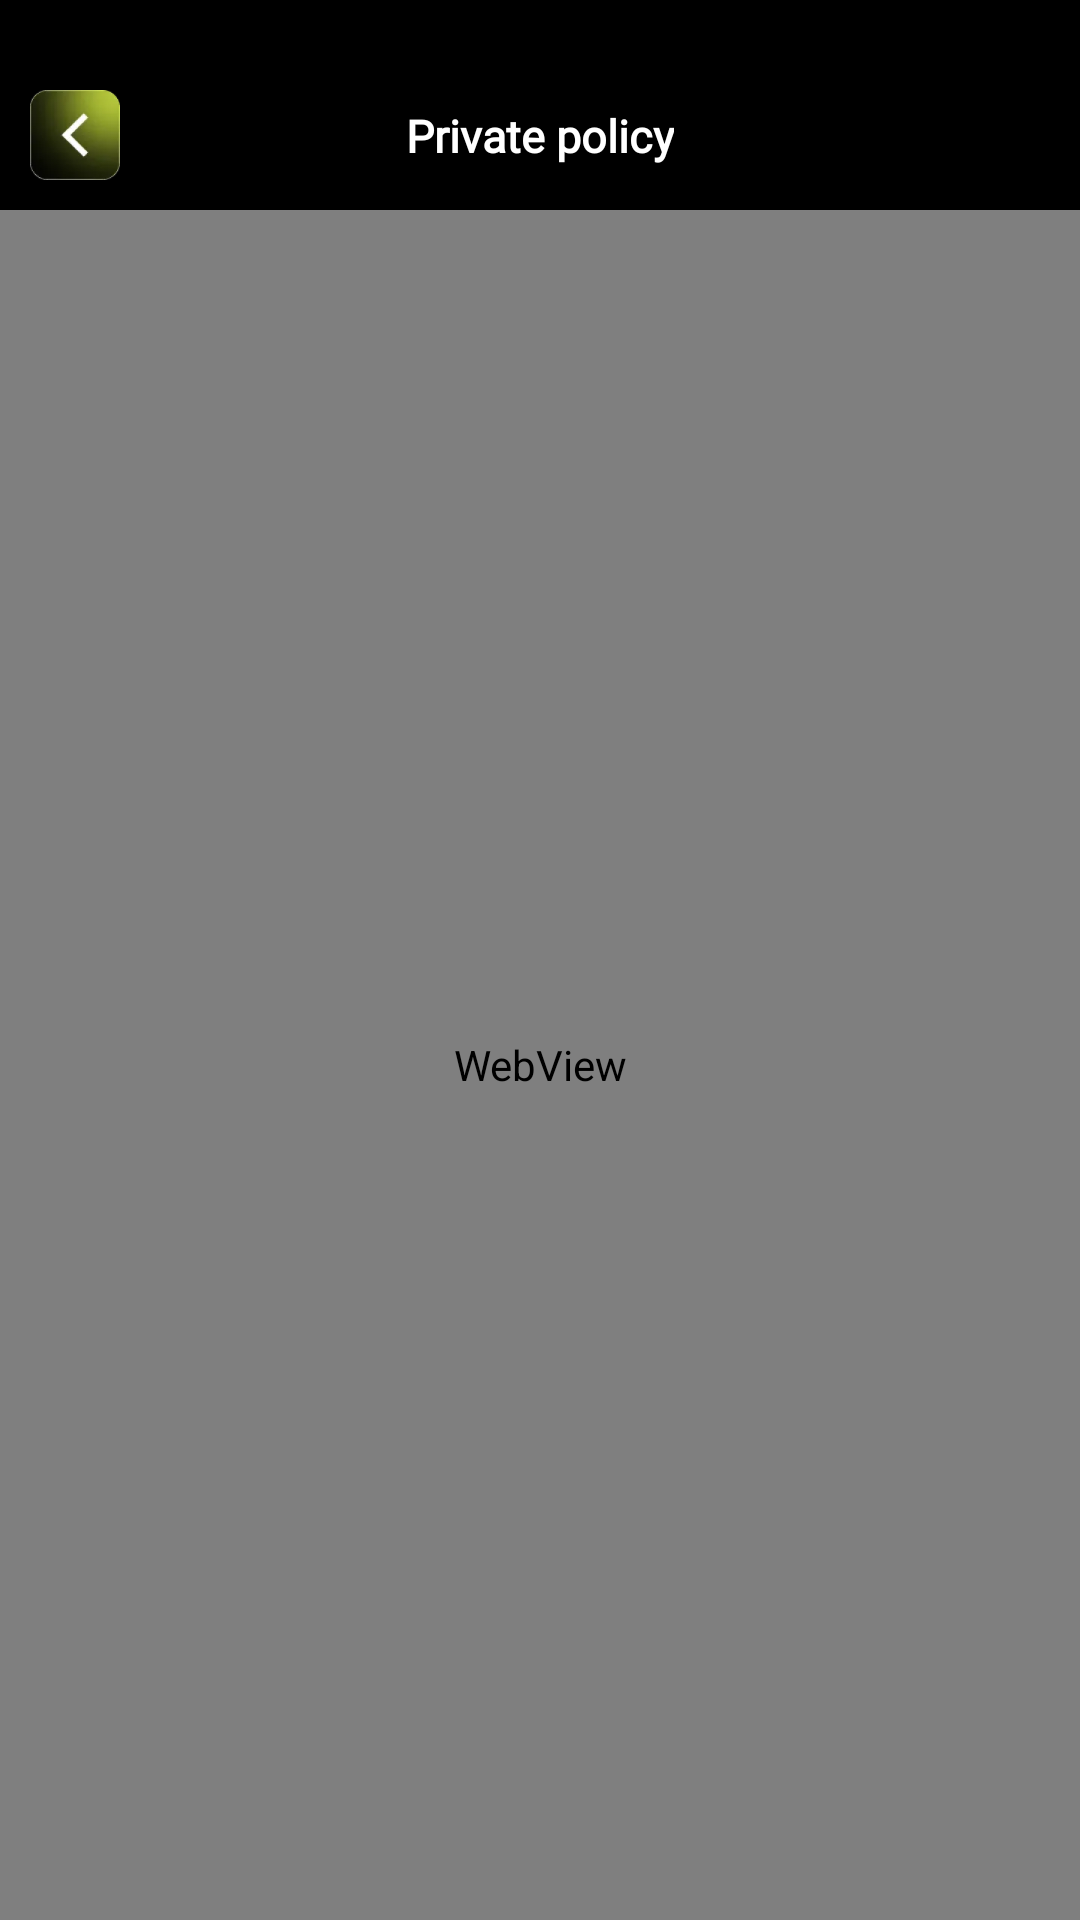

Produce the Android XML layout that renders to this screen, including the resource entries it uses.
<!-- AndroidManifest.xml: application theme Theme.Agreement -->
<!-- res/layout/activity_web_net.xml -->
<?xml version="1.0" encoding="utf-8"?>
<layout xmlns:android="http://schemas.android.com/apk/res/android"
    xmlns:app="http://schemas.android.com/apk/res-auto">

    <data>

    </data>

    <androidx.constraintlayout.widget.ConstraintLayout
        android:layout_width="match_parent"
        android:layout_height="match_parent"
        android:background="@color/black">

        <ImageView
            android:id="@+id/img_back"
            android:layout_width="50dp"
            android:layout_height="50dp"
            android:layout_marginTop="20dp"
            android:scaleType="centerInside"
            android:src="@drawable/ic_back"
            app:layout_constraintStart_toStartOf="parent"
            app:layout_constraintTop_toTopOf="parent" />

        <androidx.appcompat.widget.AppCompatTextView
            android:layout_width="wrap_content"
            android:layout_height="wrap_content"
            android:text="Private policy"
            android:textColor="@color/white"
            android:textSize="15sp"
            android:textStyle="bold"
            android:fontFamily="@font/montserrat"
            app:layout_constraintBottom_toBottomOf="@+id/img_back"
            app:layout_constraintEnd_toEndOf="parent"
            app:layout_constraintStart_toStartOf="parent"
            app:layout_constraintTop_toTopOf="@+id/img_back" />

        <WebView
            android:id="@+id/webView_smile"
            android:layout_width="match_parent"
            android:layout_height="0dp"
            app:layout_constraintBottom_toBottomOf="parent"
            app:layout_constraintTop_toBottomOf="@+id/img_back" />

    </androidx.constraintlayout.widget.ConstraintLayout>
</layout>
<!-- resources referenced by this layout -->
<resources>
  <color name="black">#FF000000</color>
  <color name="white">#FFFFFFFF</color>
  <!-- drawable ic_back: webp bitmap (drawable-xxxhdpi, 2126 bytes) -->
  <style name="Theme.Agreement" parent="Theme.AppCompat.DayNight.NoActionBar">
          <item name="android:windowNoTitle">true</item>
          <item name="android:windowTranslucentStatus">true</item>
          <item name="android:textAllCaps">false</item>
      </style>
</resources>
